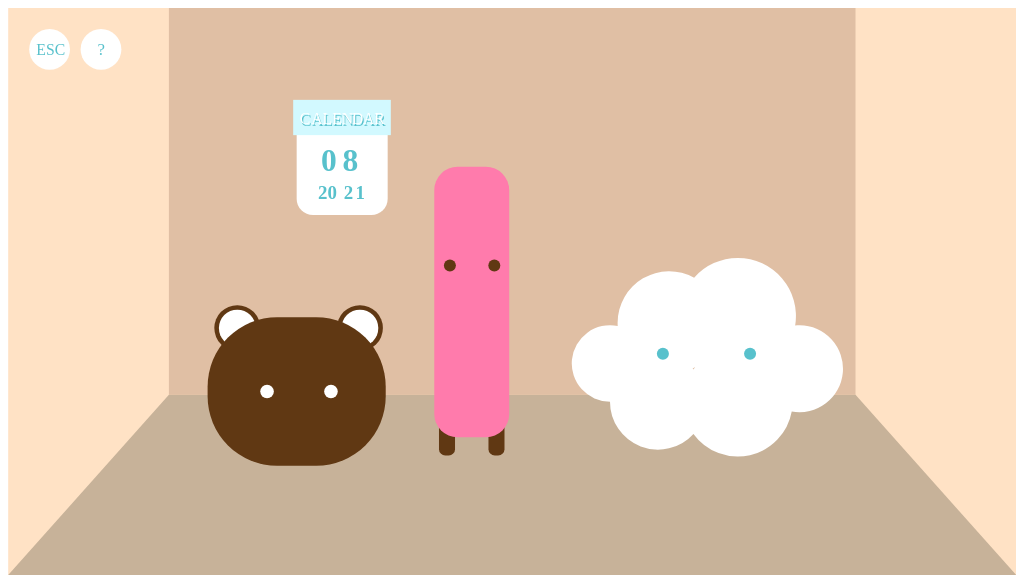
D3 v7 page, settled after 360 driven frames (6 s of simulated time); the page loaded 1 data file(s).


// ── scripts/atHome.js
let weightData;
let currentYear = 2021;
let currentMonth = 8;
let currentDate=currentYear+'-'+currentMonth;

//code for arrows of calendar;
//month;
let monthArrow = false;
document.getElementById("month").onclick = function(){
  if(monthArrow==false){
    document.getElementById("month-left").style.opacity = '1';
    document.getElementById("month-right").style.opacity = '1';
    monthArrow=true;
  }
  else if (monthArrow==true){
    document.getElementById("month-left").style.opacity = '0';
    document.getElementById("month-right").style.opacity = '0';
    monthArrow=false;
  }
}
//year;
let yearArrow = false;
document.getElementById("year").onclick = function(){
  if(yearArrow==false){
    document.getElementById("year-left").style.opacity = '1';
    document.getElementById("year-right").style.opacity = '1';
    yearArrow=true;
  }
  else if (yearArrow==true){
    document.getElementById("year-left").style.opacity = '0';
    document.getElementById("year-right").style.opacity = '0';
    yearArrow=false;
  }
}

//code for month of calendar
const month = document.querySelector('#month text');
console.log(month);
function changeMonthRight(amount){
  currentMonth = currentMonth + amount;
  if (currentMonth>=1&&currentMonth<=9){
    month.innerHTML = '0' + currentMonth;
    console.log(currentMonth);
    currentDate = currentYear+'-'+currentMonth;
    console.log(currentDate);
  }
  else if (currentMonth>=10&&currentMonth<=12){
    month.innerHTML = '1'+currentMonth%10;
    console.log(currentMonth);
    console.log("Oct-Dec");
    currentDate = currentYear+'-'+currentMonth;
    console.log(currentDate);
  }
}

document.getElementById("month-right").onclick = function(){
  if(currentMonth==8 && currentYear==2021){
    console.log("the end");
  }else{
    changeMonthRight(1);
    let currentWeightDataBrooklyn = getCurrentRentalInventoryData("Brooklyn");
    avatarBrooklyn(currentWeightDataBrooklyn);
    let currentWeightDataManhattan = getCurrentRentalInventoryData("Manhattan");
    avatarManhattan(currentWeightDataManhattan);
    let currentWeightDataQueens = getCurrentRentalInventoryData("Queens");
    avatarQueens(currentWeightDataQueens);
  }
}

function changeMonthLeft(amount){
  currentMonth = currentMonth - amount;
  if (currentMonth>=1&&currentMonth<=9){
    month.innerHTML = '0' + currentMonth;
    console.log(currentMonth);
    currentDate = currentYear+'-'+currentMonth;
    console.log(currentDate);
  }
  else if (currentMonth>=10&&currentMonth<=12){
    month.innerHTML = '1'+currentMonth%10;
    console.log(currentMonth);
    console.log("Oct-Dec");
    currentDate = currentYear+'-'+currentMonth;
    console.log(currentDate);
  }
}

document.getElementById("month-left").onclick = function(){
  changeMonthLeft(1);
  let currentWeightDataBrooklyn = getCurrentRentalInventoryData("Brooklyn");
  avatarBrooklyn(currentWeightDataBrooklyn);
  let currentWeightDataManhattan = getCurrentRentalInventoryData("Manhattan");
  avatarManhattan(currentWeightDataManhattan);
  let currentWeightDataQueens = getCurrentRentalInventoryData("Queens");
  avatarQueens(currentWeightDataQueens);
}

//code for year of calendar
const year = document.querySelector('#year text');
console.log(year);

function changeYearLeft(amount){
  currentYear = currentYear - amount;
  if (currentYear<=2021&&currentYear>=2012){
    year.innerHTML = currentYear;
    console.log(currentYear);
    currentDate = currentYear+'-'+currentMonth;
    console.log(currentDate);
  }
}

document.getElementById("year-left").onclick = function(){
  changeYearLeft(1);
  let currentWeightDataBrooklyn = getCurrentRentalInventoryData("Brooklyn");
  avatarBrooklyn(currentWeightDataBrooklyn);
  let currentWeightDataManhattan = getCurrentRentalInventoryData("Manhattan");
  avatarManhattan(currentWeightDataManhattan);
  let currentWeightDataQueens = getCurrentRentalInventoryData("Queens");
  avatarQueens(currentWeightDataQueens);
}

function changeYearRight(amount){
  currentYear = currentYear + amount;
  if (currentYear<=2021&&currentYear>=2012){
    year.innerHTML = currentYear;
    console.log(currentYear);
    currentDate = currentYear+'-'+currentMonth;
    console.log(currentDate);
  }
}

document.getElementById("year-right").onclick = function(){
  changeYearRight(1);
  let currentWeightDataBrooklyn = getCurrentRentalInventoryData("Brooklyn");
  avatarBrooklyn(currentWeightDataBrooklyn);
  let currentWeightDataManhattan = getCurrentRentalInventoryData("Manhattan");
  avatarManhattan(currentWeightDataManhattan);
  let currentWeightDataQueens = getCurrentRentalInventoryData("Queens");
  avatarQueens(currentWeightDataQueens);
}

//load weightData;
document.addEventListener('DOMContentLoaded', async function () {
  async function loadMyData() {
    let rentalInventoryData = await d3.csv('./assets/data/rentalInventory.csv', d3.autoType);
    console.log(rentalInventoryData);
    weightData=rentalInventoryData;
  }  
  loadMyData();
  
})

//to get manhattan rentalInventory data;
function getCurrentRentalInventoryData(currentBorough){
  let row = weightData.filter(d=> {
    return d.Borough == currentBorough;
  })
  console.log(row);
  currentWeightData=row[0][currentDate];
  console.log("Rental Inventory: "+currentWeightData);
  return currentWeightData;
}

//code for text of rental inventory = weight;
const weightBrooklyn = document.querySelector('#weightBrooklyn');
const bodyBrooklyn = document.querySelector("#brooklyn");
const weightManhattan = document.querySelector('#weightManhattan');
const bodyManhattan = document.querySelector("#manhattan");
const weightQueens = document.querySelector('#weightQueens ');
const bodyQueens = document.querySelector("#queens ");

bodyBrooklyn.addEventListener("mouseover", mouseOverBrooklyn);
bodyBrooklyn.addEventListener("mouseout", mouseOutBrooklyn);
bodyManhattan.addEventListener("mouseover", mouseOverManhattan);
bodyManhattan.addEventListener("mouseout", mouseOutManhattan);
bodyQueens.addEventListener("mouseover", mouseOverQueens);
bodyQueens.addEventListener("mouseout", mouseOutQueens);

function mouseOverBrooklyn(event) {
  let currentRentalInventoryData = getCurrentRentalInventoryData("Brooklyn");
  weightBrooklyn.style.top = event.clientY + 1 + 'px' ;
  weightBrooklyn.style.left = event.clientX + 1 + 'px';
  weightBrooklyn.classList.add('show');
  const weightBrooklynText = weightBrooklyn.querySelector('p');
  weightBrooklynText.innerText = "Weight of Brooklyn:"+currentRentalInventoryData;
}

function mouseOutBrooklyn() {
    weightBrooklyn.classList.remove('show');
}

function mouseOverManhattan(event) {
  let currentRentalInventoryData = getCurrentRentalInventoryData("Manhattan");
  weightManhattan.style.top = event.clientY + 1 + 'px' ;
  weightManhattan.style.left = event.clientX + 1 + 'px';
  weightManhattan.classList.add('show');
  const weightManhattanText = weightManhattan.querySelector('p');
  weightManhattanText.innerText = "Weight of Manhattan:"+currentRentalInventoryData;
}

function mouseOutManhattan() {
    weightManhattan.classList.remove('show');
}

function mouseOverQueens(event) {
  let currentRentalInventoryData = getCurrentRentalInventoryData("Queens");
  weightQueens.style.top = event.clientY + 1 + 'px' ;
  weightQueens.style.left = event.clientX + 1 + 'px';
  weightQueens.classList.add('show');
  const weightQueensText = weightQueens.querySelector('p');
  weightQueensText.innerText = "Weight of Queens:"+currentRentalInventoryData;
}

function mouseOutQueens() {
    weightQueens.classList.remove('show');
}

//code to control the avatar size;
function avatarBrooklyn(currentWeightDataBrooklyn){
  console.log("Weight of Brooklyn:"+currentWeightDataBrooklyn);
  let avatarBrooklyn =document.querySelector('#brooklyn');
  let scale = d3.scaleLinear().domain([0, 26000]).range([0.6, 1.5]);
  let ratio=scale(currentWeightDataBrooklyn);
  console.log(ratio);
  avatarBrooklyn.style.transform='scale('+ratio+')';
}

function avatarManhattan(currentWeightDataManhattan){
  console.log("Weight of Manhattan:"+currentWeightDataManhattan);
  let avatarManhattan =document.querySelector('#manhattan');
  let scale = d3.scaleLinear().domain([0, 42000]).range([0.6, 1.5]);
  let ratio=scale(currentWeightDataManhattan);
  console.log(ratio);
  avatarManhattan.style.transform='scale('+ratio+')';
}

function avatarQueens(currentWeightDataQueens){
  console.log("Weight:"+currentWeightDataQueens);
  let avatarQueens =document.querySelector('#queens');
  let scale = d3.scaleLinear().domain([0, 8000]).range([0.5, 1.2]);
  let ratio=scale(currentWeightDataQueens);
  console.log(ratio);
  avatarQueens.style.transform='scale('+ratio+')';
}
// ── scripts/main.js
// let door =document.querySelector('#manhattan-body .cls-15');
// door.style.fill="blue";
// door.style.width='500px';
// let doorX=window.getComputedStyle(door).x;
// console.log(doorX);
// door.style.opacity = '0'; 

document.getElementById("esc-button").addEventListener('click', function(){
    let esc =document.querySelector('#esc .button2');
    esc.style.fill='white';
    let escCircle =document.querySelector('#esc-circle .button1');
    escCircle.style.fill='#58c1cc';
    console.log("get")
})

//code for hint;
const hintInfo = document.querySelector('#hint-info');

const hintButton = document.querySelector('#hint-button');
hintButton.addEventListener("mouseover", mouseOverHint);
hintButton.addEventListener("mouseout", mouseOutHint);

function mouseOverHint(event) {
    hintInfo.style.top = event.clientY + 1 + 'px' ;
    hintInfo.style.left = event.clientX + 1 + 'px';
    hintInfo.classList.add('show');
    const hintText = hintInfo.querySelector('p');
    hintText.innerText = "Weight = Rental Inventory\nIncome = Rental Index\nBudget = Median Asking Rent\nPress on month or year to change data.\nAll the data comes from StreetEasy.";
}

function mouseOutHint() {
    hintInfo.classList.remove('show');
}

### data: assets/data/rentalInventory.csv
areaName, Borough, areaType, 2012-1, 2012-2, 2012-3, 2012-4, 2012-5, 2012-6, 2012-7, 2012-8, 2012-9, 2012-10, 2012-11, 2012-12, 2013-1, 2013-2, 2013-3, 2013-4, 2013-5, 2013-6, 2013-7, 2013-8, 2013-9
Brooklyn, Brooklyn, borough, 1802, 1911, 2021, 2081, 2300, 2535, 2607, 2569, 2468, 2572, 2474, 2483, 2742, 2742, 2711, 3034, 3279, 3361, 4044, 4464, 4331
Manhattan, Manhattan, borough, 10722, 11079, 11991, 12314, 13269, 14000, 14845, 14530, 12763, 12732, 12253, 11931, 13345, 13362, 14421, 16004, 16767, 16841, 18016, 17896, 16549
Queens, Queens, borough, 498, 881, 945, 913, 1082, 1038, 1079, 889, 744, 776, 700, 709, 814, 817, 867, 906, 925, 960, 1111, 1152, 1232
NYC, , city, 13208, 14065, 15161, 15511, 16857, 17805, 18795, 18234, 16220, 16379, 15762, 15359, 17119, 17125, 18208, 20173, 21215, 21415, 23443, 23772, 22355